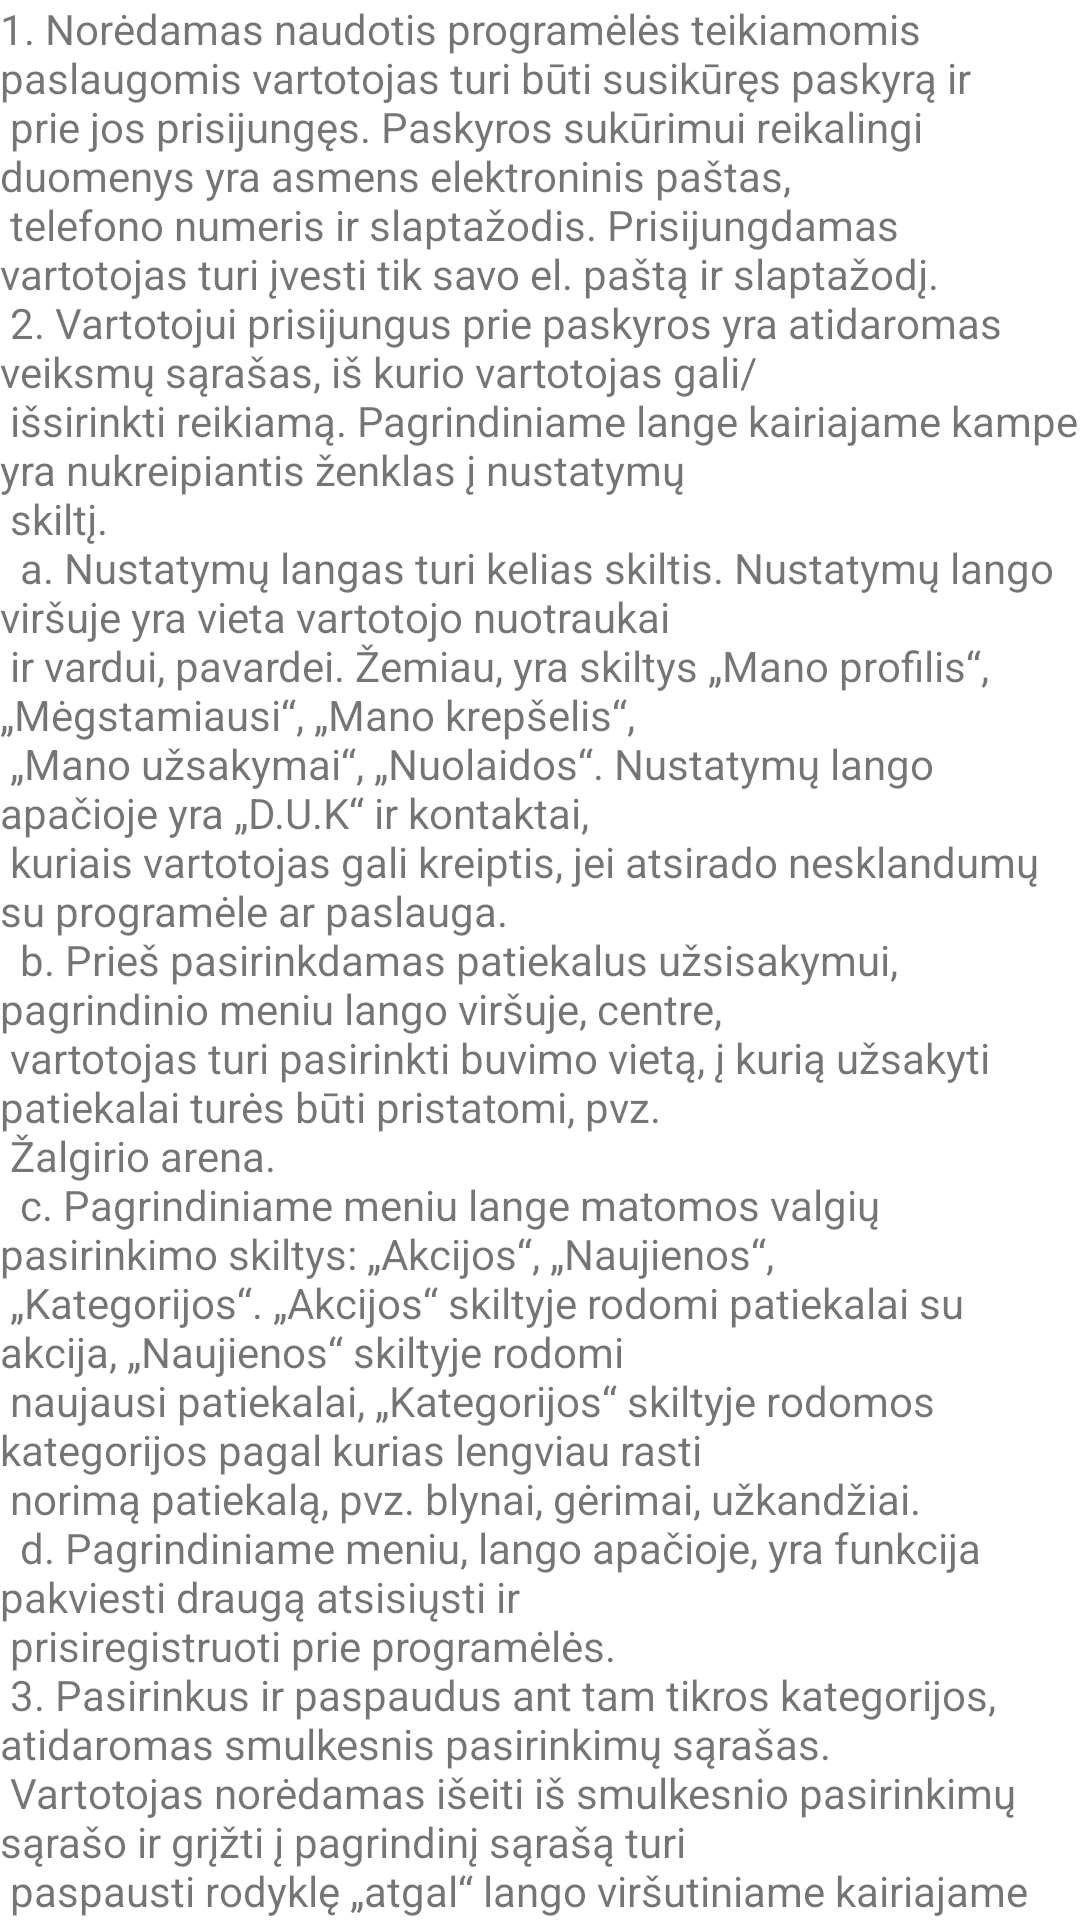

Write the Android layout XML for this screen, with the resource values it uses.
<!-- AndroidManifest.xml: application theme Theme.Arena -->
<!-- res/layout/fragment_instructionlt.xml -->
<?xml version="1.0" encoding="utf-8"?>
<FrameLayout xmlns:android="http://schemas.android.com/apk/res/android"
    xmlns:tools="http://schemas.android.com/tools"
    android:layout_width="match_parent"
    android:layout_height="match_parent"
    tools:context=".fragments.InstructionltFragment">

    
    <TextView
        android:layout_width="match_parent"
        android:layout_height="match_parent"
        android:text="@string/naudojimo_taisykleslt" />

</FrameLayout>
<!-- resources referenced by this layout -->
<resources>
  <color name="purple_500">#FF6200EE</color>
  <color name="purple_700">#FF3700B3</color>
  <color name="white">#FFFFFFFF</color>
  <color name="teal_200">#FF03DAC5</color>
  <color name="teal_700">#FF018786</color>
  <color name="black">#FF000000</color>
</resources>
